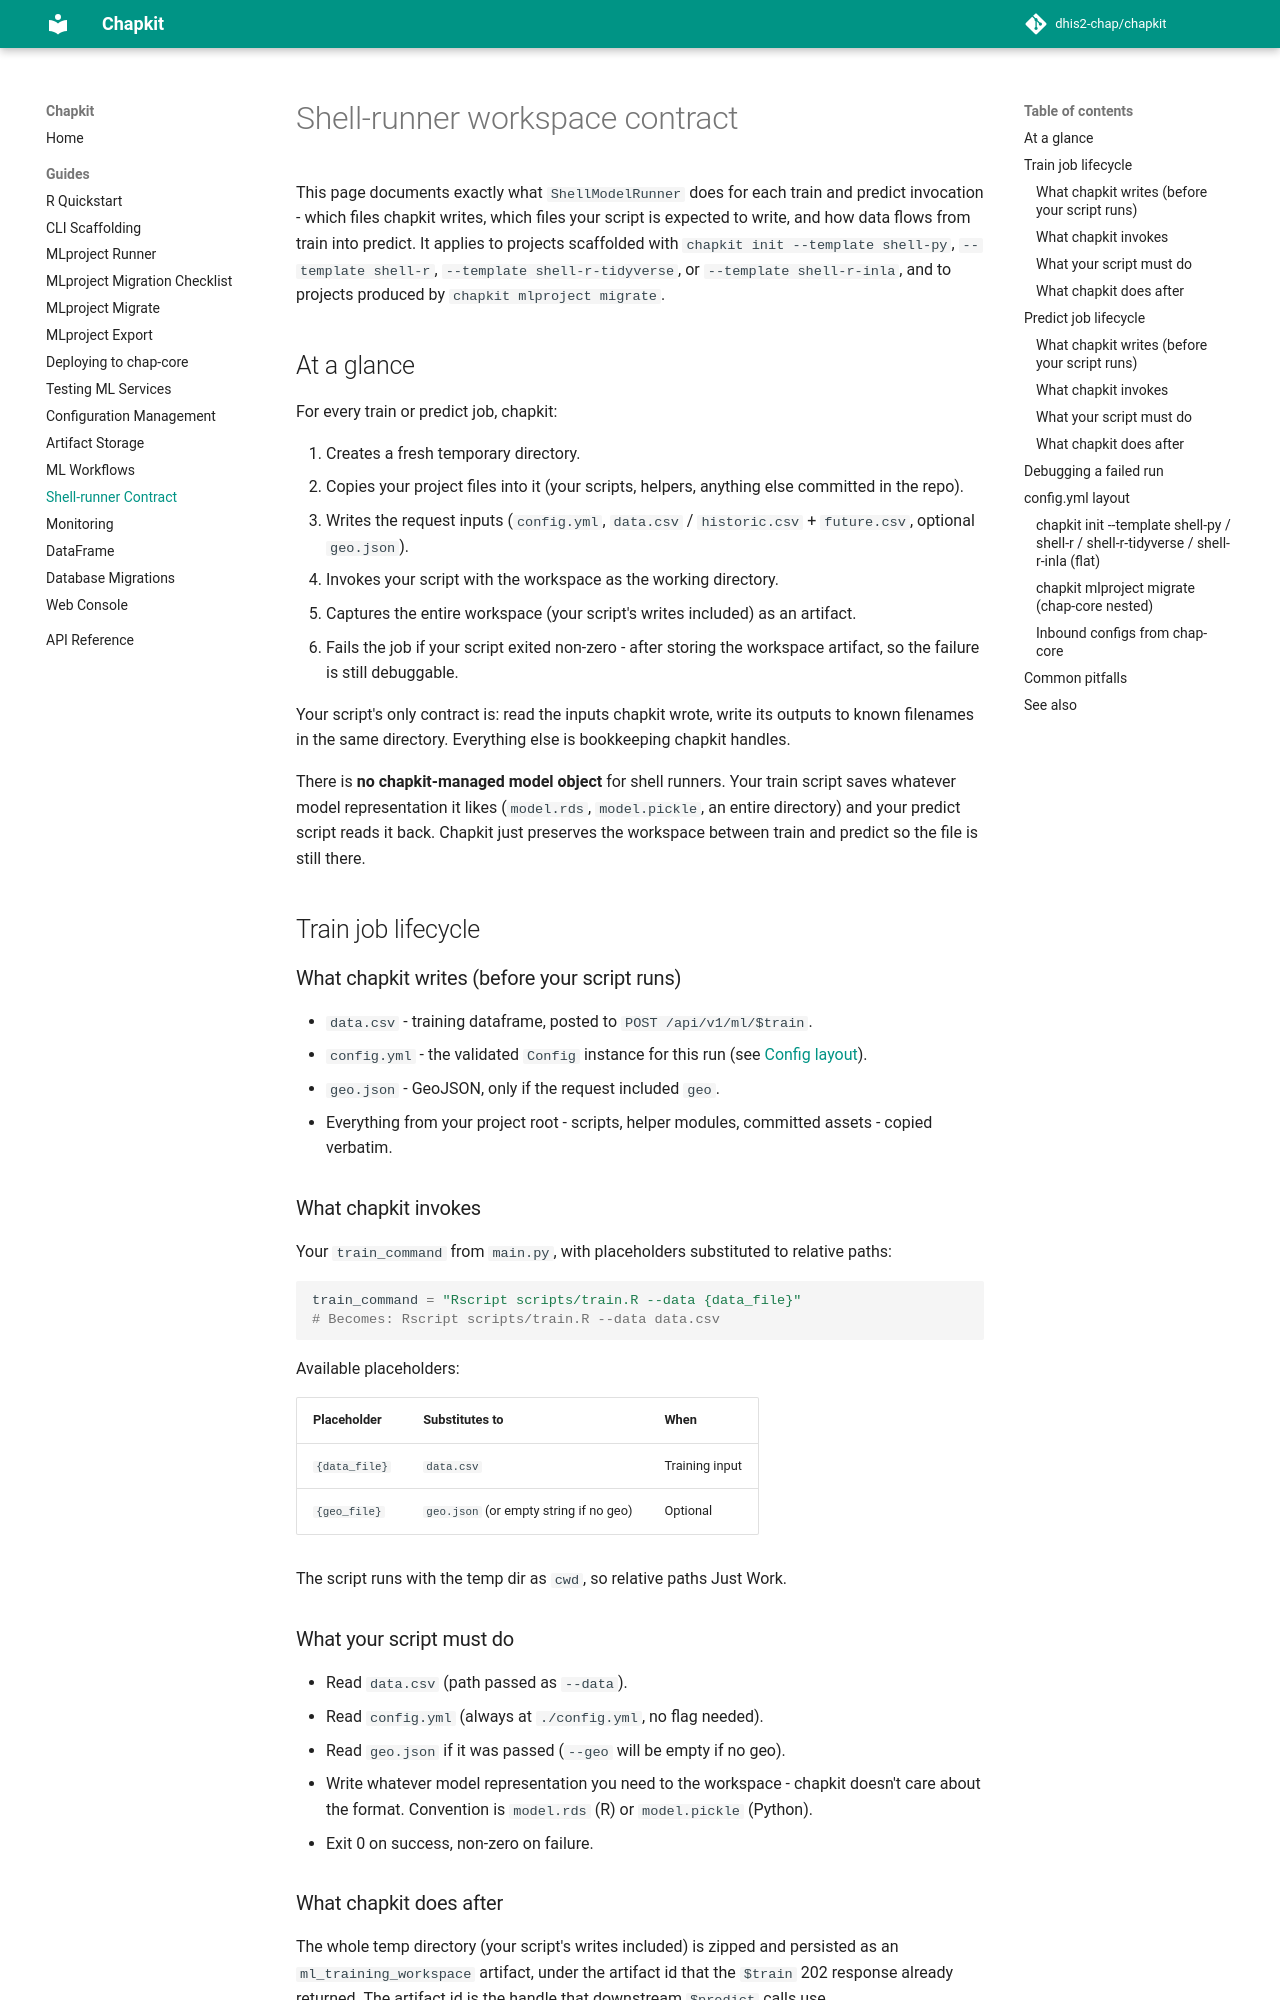

repository: dhis2-chap/chapkit · page: guides/shell-runner-contract/index.html · generator: mkdocs

# Shell-runner workspace contract

This page documents exactly what `ShellModelRunner` does for each train and predict invocation - which files chapkit writes, which files your script is expected to write, and how data flows from train into predict. It applies to projects scaffolded with `chapkit init --template shell-py`, `--template shell-r`, `--template shell-r-tidyverse`, or `--template shell-r-inla`, and to projects produced by `chapkit mlproject migrate`.

## At a glance

For every train or predict job, chapkit:

1. Creates a fresh temporary directory.
2. Copies your project files into it (your scripts, helpers, anything else committed in the repo).
3. Writes the request inputs (`config.yml`, `data.csv` / `historic.csv` + `future.csv`, optional `geo.json`).
4. Invokes your script with the workspace as the working directory.
5. Captures the entire workspace (your script's writes included) as an artifact.
6. Fails the job if your script exited non-zero - after storing the workspace artifact, so the failure is still debuggable.

Your script's only contract is: read the inputs chapkit wrote, write its outputs to known filenames in the same directory. Everything else is bookkeeping chapkit handles.

There is **no chapkit-managed model object** for shell runners. Your train script saves whatever model representation it likes (`model.rds`, `model.pickle`, an entire directory) and your predict script reads it back. Chapkit just preserves the workspace between train and predict so the file is still there.

## Train job lifecycle

### What chapkit writes (before your script runs)

- `data.csv` - training dataframe, posted to `POST /api/v1/ml/$train`.
- `config.yml` - the validated `Config` instance for this run (see [Config layout](#configyml-layout)).
- `geo.json` - GeoJSON, only if the request included `geo`.
- Everything from your project root - scripts, helper modules, committed assets - copied verbatim.

### What chapkit invokes

Your `train_command` from `main.py`, with placeholders substituted to relative paths:

```python
train_command = "Rscript scripts/train.R --data {data_file}"
# Becomes: Rscript scripts/train.R --data data.csv
```

Available placeholders:

| Placeholder | Substitutes to | When |
|---|---|---|
| `{data_file}` | `data.csv` | Training input |
| `{geo_file}` | `geo.json` (or empty string if no geo) | Optional |

The script runs with the temp dir as `cwd`, so relative paths Just Work.

### What your script must do

- Read `data.csv` (path passed as `--data`).
- Read `config.yml` (always at `./config.yml`, no flag needed).
- Read `geo.json` if it was passed (`--geo` will be empty if no geo).
- Write whatever model representation you need to the workspace - chapkit doesn't care about the format. Convention is `model.rds` (R) or `model.pickle` (Python).
- Exit 0 on success, non-zero on failure.
